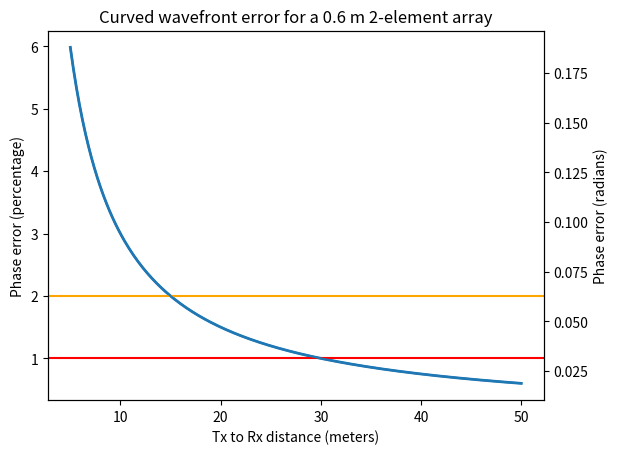

Write the Python code that produced this figure.
#!/usr/bin/env python

import numpy as np
import matplotlib.pyplot as plt
import scipy.constants

def get_phase_difference(r0, r1, freq_hz):
    wavelength = scipy.constants.c / freq_hz
    phase_0 = 2*np.pi * r0 / wavelength
    phase_1 = 2*np.pi * r1 / wavelength
    return phase_1 - phase_0

def simulate():
    freq = 250e6
    points = 300
    x = np.ndarray((points), dtype=np.float64)
    y = np.ndarray((points), dtype=np.float64)
    for idx, r in enumerate(np.linspace(5, 50, 300)):
        r0 = r
        r1 = np.sqrt(0.6**2 + r**2)
        x[idx] = r
        y[idx] = get_phase_difference(r0, r1, freq)
    percentage = 100 * y / np.pi 
    fig, ax0 = plt.subplots()
    ax0.plot(x, percentage, linewidth = 2)
    ax0.set_ylabel("Phase error (percentage)")
    ax0.axhline(y = 1, color='r')
    ax0.axhline(y = 2, color='orange')
    fig.gca().set_title("Curved wavefront error for a 0.6 m 2-element array")
    fig.gca().set_xlabel("Tx to Rx distance (meters)")
    ax1 = ax0.twinx()
    ax1.plot(x, y)
    ax1.set_ylabel("Phase error (radians)")
    ax1.set_ylim(
        bottom = np.pi * ax0.get_ylim()[0] / 100,
        top = np.pi * ax0.get_ylim()[1] / 100
    )
    plt.show()

if __name__ == '__main__':
    simulate()
